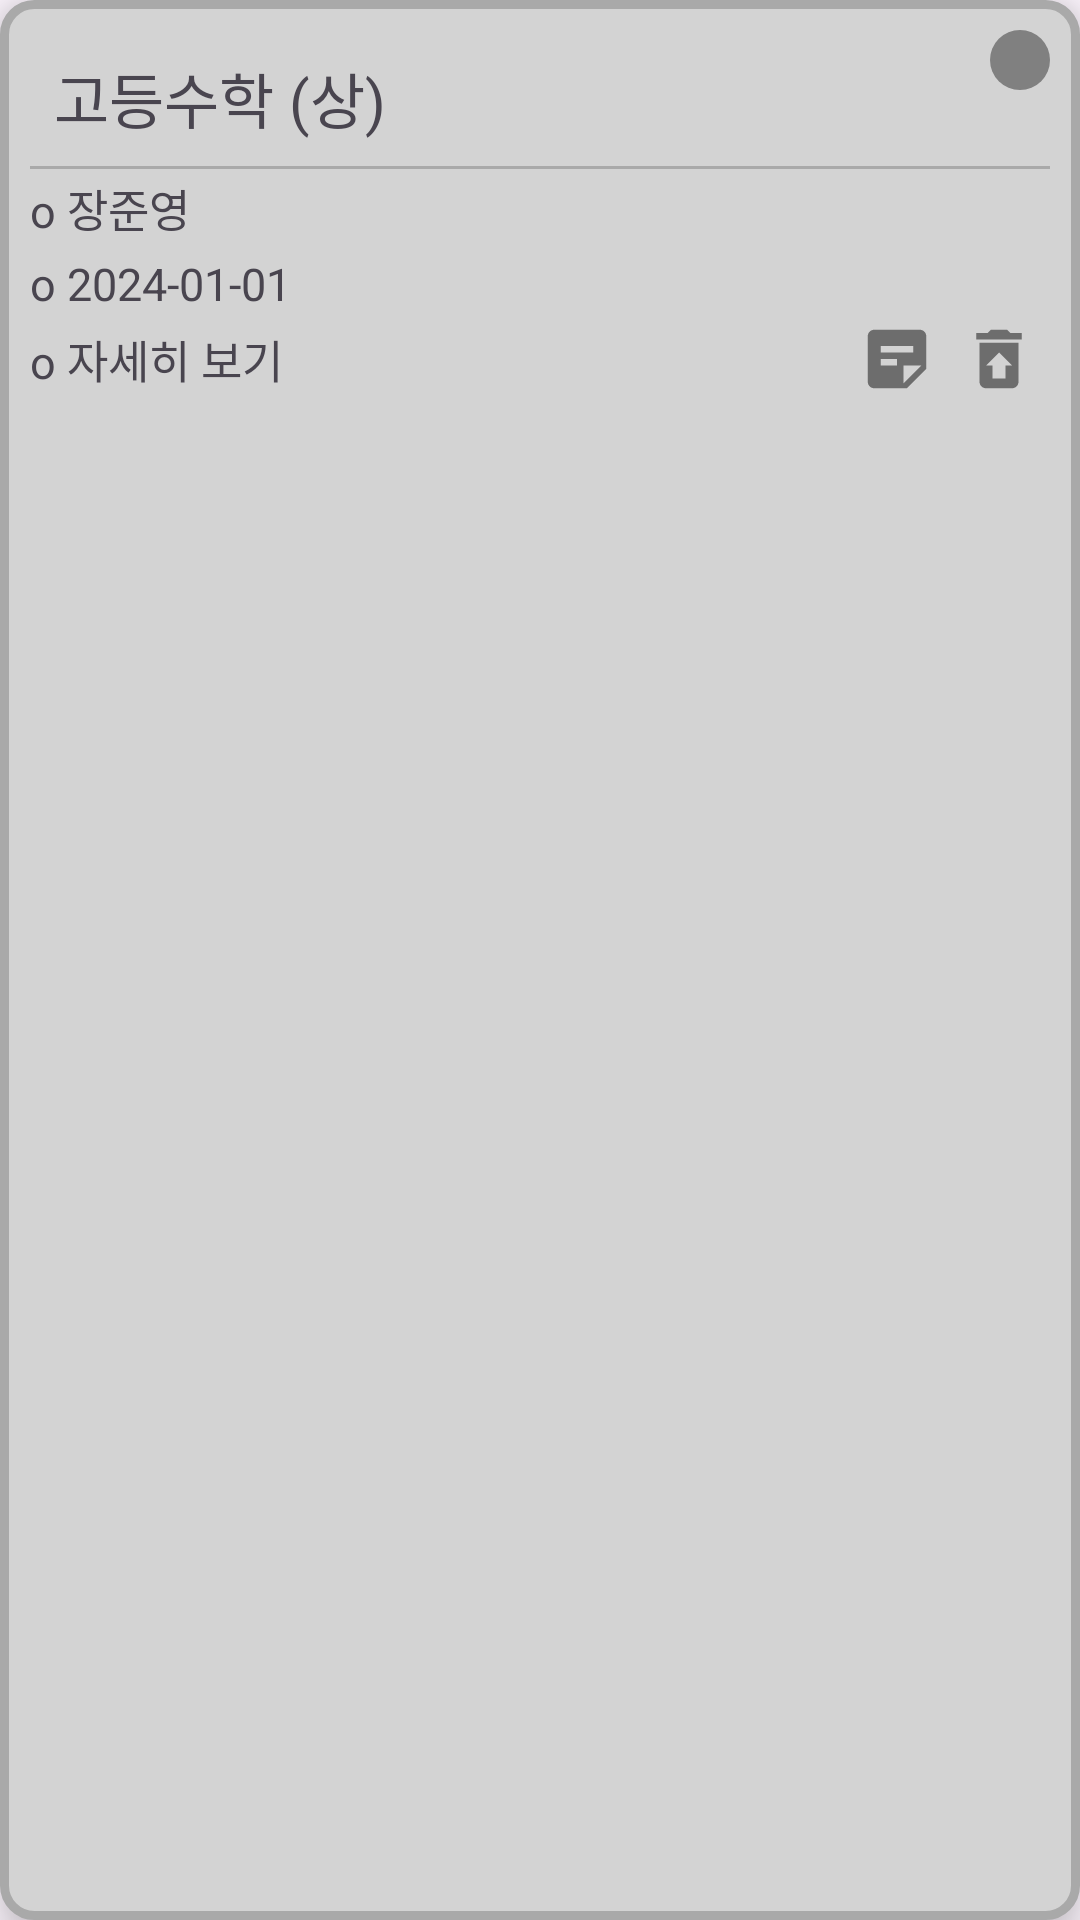

This screen was rendered from an Android layout file. Write that file and the resources it references.
<!-- AndroidManifest.xml: application theme Theme.SSUtudy -->
<!-- res/layout/cs_list.xml -->
<?xml version="1.0" encoding="utf-8"?>
<LinearLayout
    xmlns:android="http://schemas.android.com/apk/res/android"
    android:layout_width="match_parent"
    android:layout_height="wrap_content"
    android:padding="10dp"
    android:orientation="vertical"
    android:background="@drawable/gray_rectangle3"
    android:elevation="10dp"
    android:layout_marginLeft="10dp"
    android:layout_marginRight="10dp"
    android:layout_marginBottom="10dp">

    <LinearLayout
        android:layout_width="match_parent"
        android:layout_height="wrap_content"
        android:orientation="horizontal">

        <TextView
            android:id="@+id/courseName"
            android:layout_width="0dp"
            android:layout_weight="9"
            android:layout_height="wrap_content"
            android:padding="8dp"
            android:text="고등수학 (상)"
            android:textSize="20sp" />
        <ImageView
            android:id="@+id/class_choose_one"
            android:src="@drawable/class_check_box1"
            android:layout_width="20dp"
            android:layout_height="20dp"
            android:clickable="true"
            android:focusable="true" />

    </LinearLayout>

    <View
        android:layout_width="match_parent"
        android:layout_height="1dp"
        android:background="@color/dark_gray" />

    <LinearLayout
        android:layout_width="match_parent"
        android:layout_height="wrap_content"
        android:orientation="vertical">

        <TextView
            android:id="@+id/studentName"
            android:layout_width="wrap_content"
            android:layout_height="wrap_content"
            android:text="o 장준영"
            android:textSize="15sp"
            android:layout_marginTop="2dp"
            android:layout_marginBottom="2dp" />

        <TextView
            android:id="@+id/startDate"
            android:layout_width="wrap_content"
            android:layout_height="wrap_content"
            android:text="o 2024-01-01"
            android:textSize="15sp"
            android:layout_marginTop="2dp"
            android:layout_marginBottom="2dp" />

        <LinearLayout
            android:layout_width="match_parent"
            android:layout_height="wrap_content"
            android:weightSum="30">

            <TextView
                android:id="@+id/lookDetails"
                android:layout_width="0dp"
                android:layout_height="wrap_content"
                android:layout_weight="24"
                android:text="o 자세히 보기"
                android:textSize="15sp"
                android:layout_marginTop="2dp"
                android:layout_marginBottom="2dp" />

            <ImageView
                android:id="@+id/memo"
                android:src="@drawable/baseline_sticky_note_2_24"
                android:layout_width="0dp"
                android:layout_height="match_parent"
                android:layout_weight="3" />

            <ImageView
                android:id="@+id/csDelete"
                android:src="@drawable/baseline_restore_from_trash_24"
                android:layout_width="0dp"
                android:layout_height="match_parent"
                android:layout_weight="3" />
        </LinearLayout>
    </LinearLayout>
</LinearLayout>
<!-- resources referenced by this layout -->
<resources>
  <color name="dark_gray">#A9A9A9</color>
  <!-- drawable baseline_restore_from_trash_24 (drawable) -->
  <vector xmlns:android="http://schemas.android.com/apk/res/android" android:alpha="0.7" android:height="24dp" android:tint="#404040" android:viewportHeight="24" android:viewportWidth="24" android:width="24dp">
        
      <path android:fillColor="@android:color/white" android:pathData="M19,4h-3.5l-1,-1h-5l-1,1L5,4v2h14zM6,7v12c0,1.1 0.9,2 2,2h8c1.1,0 2,-0.9 2,-2L18,7L6,7zM14,14v4h-4v-4L8,14l4,-4 4,4h-2z"/>
      
  </vector>
  <!-- drawable baseline_sticky_note_2_24 (drawable) -->
  <vector xmlns:android="http://schemas.android.com/apk/res/android" android:alpha="0.7" android:autoMirrored="true" android:height="24dp" android:tint="#404040" android:viewportHeight="24" android:viewportWidth="24" android:width="24dp">
        
      <path android:fillColor="@android:color/white" android:pathData="M19,3H4.99C3.89,3 3,3.9 3,5l0.01,14c0,1.1 0.89,2 1.99,2h10l6,-6V5C21,3.9 20.1,3 19,3zM7,8h10v2H7V8zM12,14H7v-2h5V14zM14,19.5V14h5.5L14,19.5z"/>
      
  </vector>
  <!-- drawable class_check_box1 (drawable) -->
  <?xml version="1.0" encoding="utf-8"?>
  <selector xmlns:android="http://schemas.android.com/apk/res/android">
      <item
          android:drawable="@drawable/image_clicked_rectangle"
          android:state_selected="true" />
      <item
          android:drawable="@drawable/image_default_rectangle" />
  </selector>
  <!-- drawable gray_rectangle3 (drawable) -->
  <?xml version="1.0" encoding="utf-8"?>
  <shape xmlns:android="http://schemas.android.com/apk/res/android"
      android:shape="rectangle">
  
      <corners
          android:radius="10dp" />
      <stroke
          android:width="3dp"
          android:color="@color/dark_gray"/>
      <solid
          android:color="@color/light_gray" />
  
  </shape>
  <style name="Theme.SSUtudy" parent="Base.Theme.SSUtudy" />
  <!-- drawable image_clicked_rectangle (drawable) -->
  <?xml version="1.0" encoding="utf-8"?>
  <shape xmlns:android="http://schemas.android.com/apk/res/android"
      android:shape="rectangle">
  
      <corners
          android:radius="10dp" />
      <solid
          android:color="@color/black" />
  
  </shape>
  <!-- drawable image_default_rectangle (drawable) -->
  <?xml version="1.0" encoding="utf-8"?>
  <shape xmlns:android="http://schemas.android.com/apk/res/android"
      android:shape="rectangle">
  
      <corners
          android:radius="10dp" />
      <solid
          android:color="@color/little_gray" />
  
  </shape>
  <color name="light_gray">#D3D3D3</color>
  <style name="Base.Theme.SSUtudy" parent="Theme.Material3.DayNight.NoActionBar">
          
          
      </style>
  <color name="black">#FF000000</color>
  <color name="little_gray">#808080</color>
</resources>
